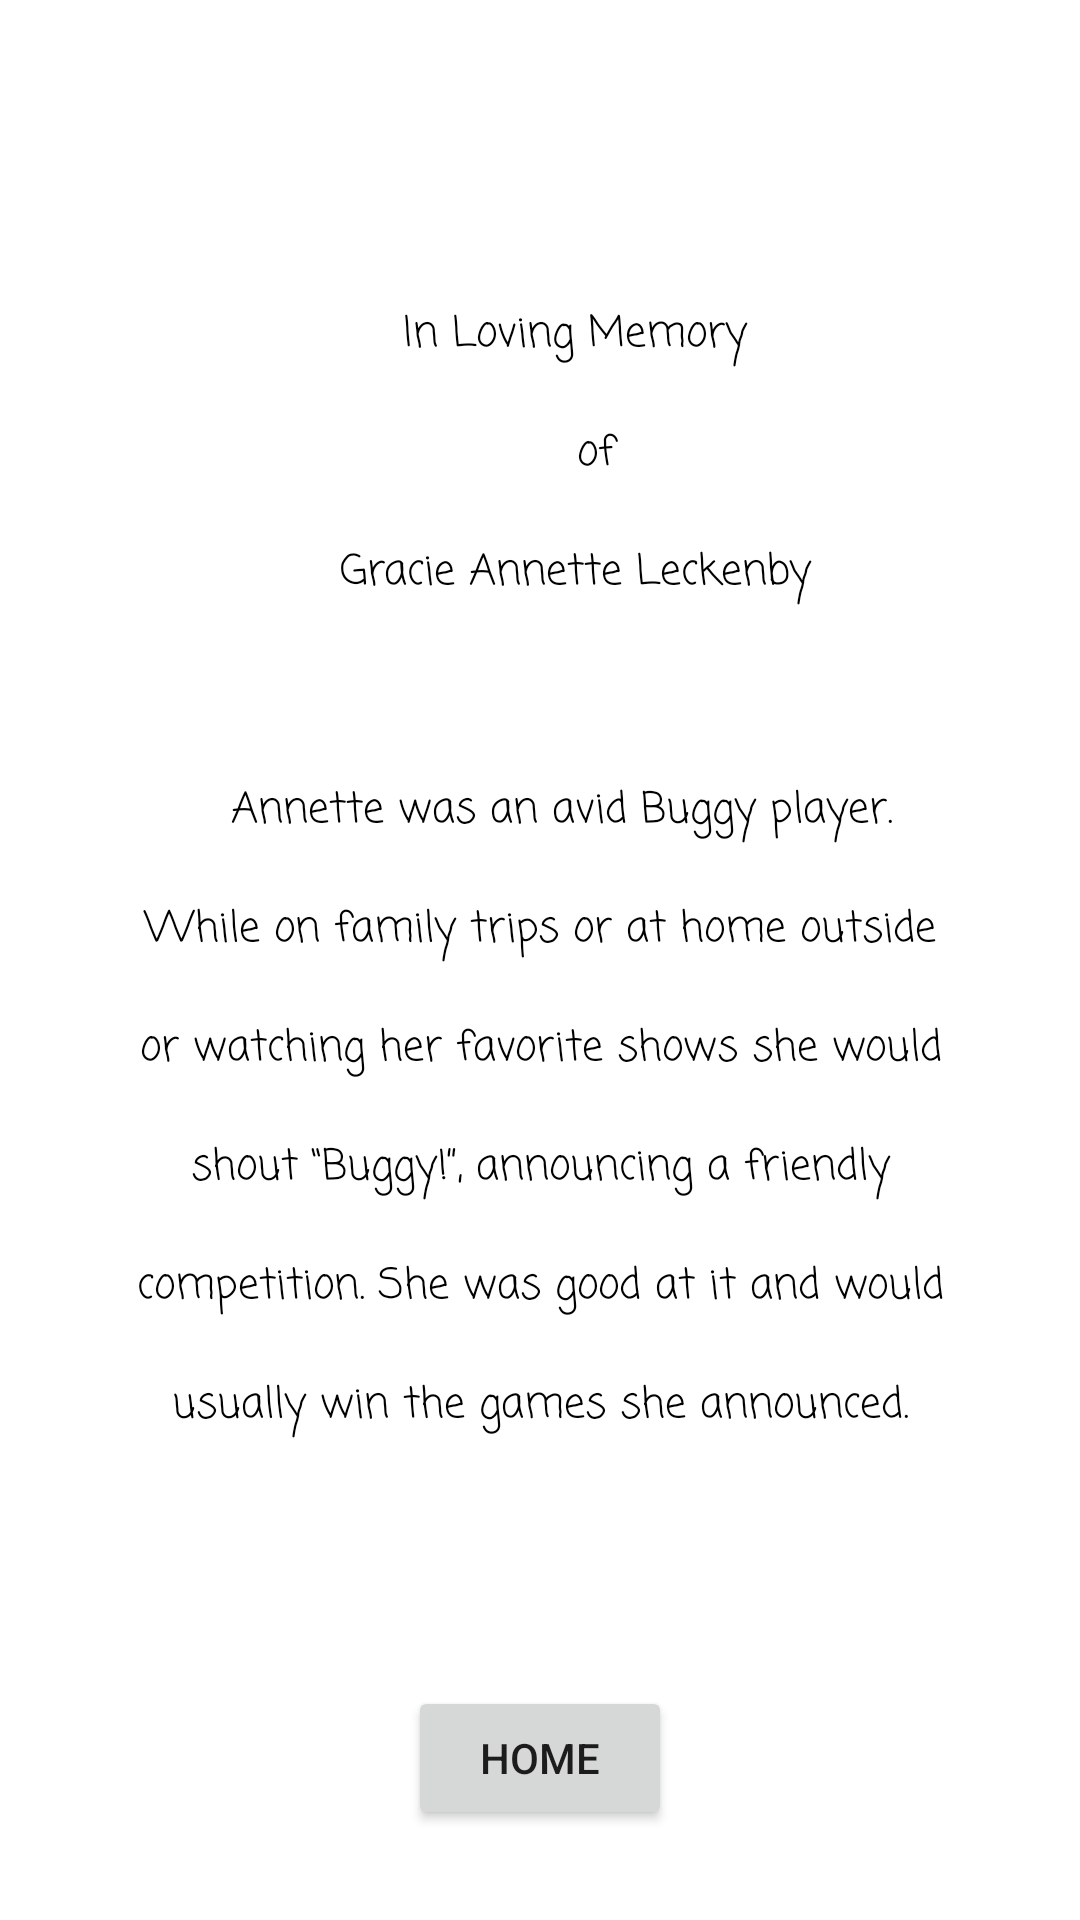

Reconstruct the res/layout file that produces this screen, plus the resources it refers to.
<!-- AndroidManifest.xml: application theme Theme.Buggy -->
<!-- res/layout/activity_dedication_page2.xml -->
<?xml version="1.0" encoding="utf-8"?>
<androidx.constraintlayout.widget.ConstraintLayout xmlns:android="http://schemas.android.com/apk/res/android"
    xmlns:app="http://schemas.android.com/apk/res-auto"
    xmlns:tools="http://schemas.android.com/tools"
    android:id="@+id/nestedScrollView"
    android:layout_width="match_parent"
    android:layout_height="match_parent"
    app:layout_behavior="@string/appbar_scrolling_view_behavior"
    tools:context=".rules_activity"
    tools:showIn=".dedication_page_activity">

    <TextView
        android:id="@+id/textView"
        android:layout_width="0dp"
        android:layout_height="516dp"
        android:layout_marginStart="16dp"
        android:layout_marginLeft="16dp"
        android:layout_marginTop="16dp"
        android:layout_marginEnd="16dp"
        android:layout_marginRight="16dp"
        android:drawableTop="@color/design_default_color_background"
        android:firstBaselineToTopHeight="60sp"
        android:fontFamily="casual"
        android:gravity="center"
        android:includeFontPadding="true"
        android:lastBaselineToBottomHeight="20sp"
        android:lineHeight="40dp"
        android:padding="20dp"
        android:text="@string/Annette"
        android:textAlignment="center"
        android:textColor="@color/black"
        app:layout_constraintEnd_toEndOf="parent"
        app:layout_constraintStart_toStartOf="parent"
        app:layout_constraintTop_toTopOf="parent" />

    <Button
        android:id="@+id/button2"
        android:layout_width="wrap_content"
        android:layout_height="wrap_content"
        android:text="@string/home"
        app:layout_constraintBottom_toBottomOf="parent"
        app:layout_constraintEnd_toEndOf="parent"
        app:layout_constraintStart_toStartOf="parent"
        app:layout_constraintTop_toBottomOf="@+id/textView" />

</androidx.constraintlayout.widget.ConstraintLayout>
<!-- resources referenced by this layout -->
<resources>
  <string name="Annette">"    \n     In Loving Memory\n        of\n     Gracie Annette Leckenby\n\n   Annette was an avid Buggy player. While on family trips or at home outside or watching her favorite shows she would shout “Buggy!”, announcing a friendly competition. She was good at it and would usually win the games she announced.\n"</string>
  <string name="home">Home</string>
  <style name="Theme.Buggy" parent="Theme.MaterialComponents.DayNight.DarkActionBar">
          
          <item name="colorPrimary">@color/purple_500</item>
          <item name="colorPrimaryVariant">@color/purple_700</item>
          <item name="colorOnPrimary">@color/white</item>
          
          <item name="colorSecondary">@color/teal_200</item>
          <item name="colorSecondaryVariant">@color/teal_700</item>
          <item name="colorOnSecondary">@color/black</item>
          
          <item name="android:statusBarColor" tools:targetApi="l">?attr/colorPrimaryVariant</item>
          
      </style>
  <!-- not gathered from this repository: default colours our renderer supplied (Android Studio template values) -->
  <color name="purple_500">#FF6200EE</color>
  <color name="purple_700">#FF3700B3</color>
  <color name="teal_200">#FF03DAC5</color>
  <color name="teal_700">#FF018786</color>
  <color name="black">#FF000000</color>
  <color name="white">#FFFFFFFF</color>
</resources>
